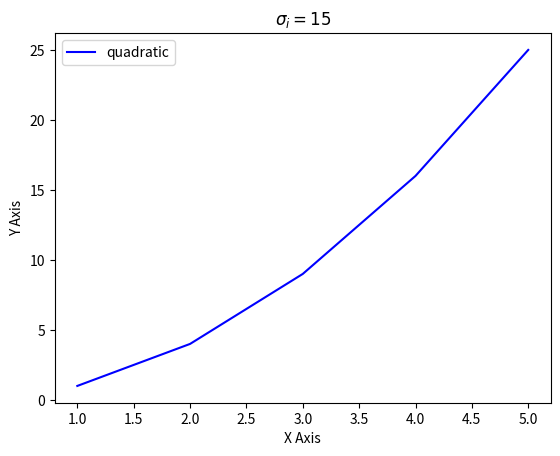

Here is the Python script that generated this plot:
import matplotlib.pyplot as plt

# Create a figure and a single subplot (axes) - graph
fig, ax = plt.subplots()

# Plot data on the graph here x[i] will matched with y[i]
x = [1, 2, 3, 4, 5]
y = [1, 4, 9, 16, 25]
ax.plot(x, y, label='quadratic', color='b')

# Add labels and title and legends
ax.set_xlabel('X Axis')
ax.set_ylabel('Y Axis')
ax.set_title('Example Plot')
ax.legend()

# Display the plot
plt.show()

## Math expressions in text
# Matplotlib accepts TeX equation expressions in any text expression
ax.set_title(r'$\sigma_i=15$')
#where the r preceding the title string signifies that the string is a raw string and not to treat backslashes as python escapes.


